Dataset: dataset (GitHub, alevinas/minecraftImagesRNA). Classes: araña, cerdo, creeper, gato, vaca, zombie.

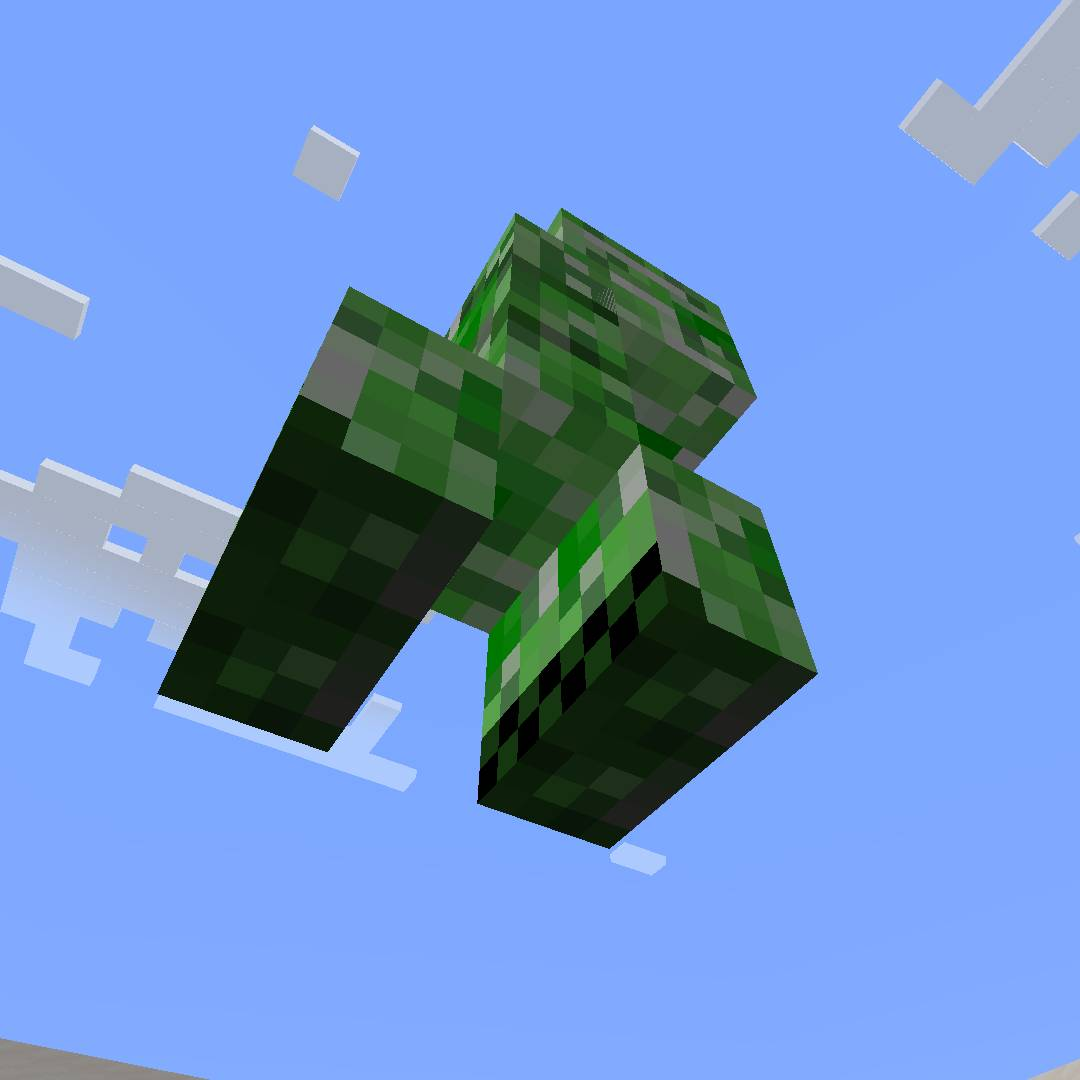
Label: creeper

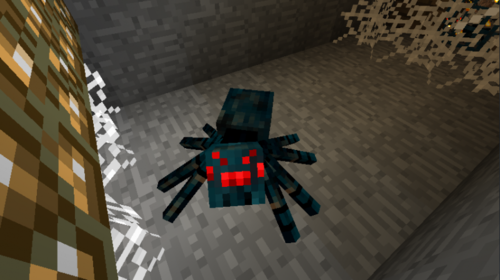
Label: araña

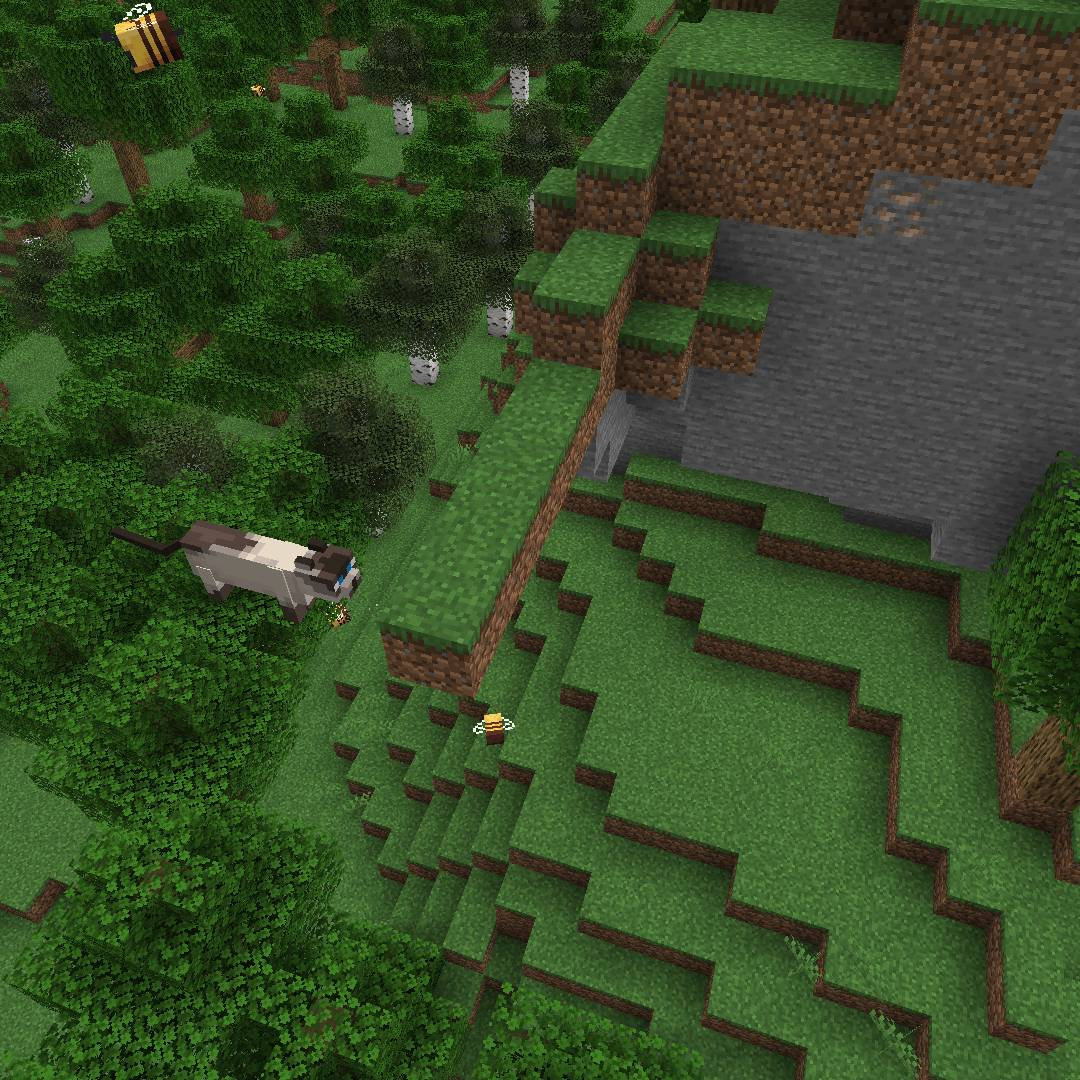
Label: gato

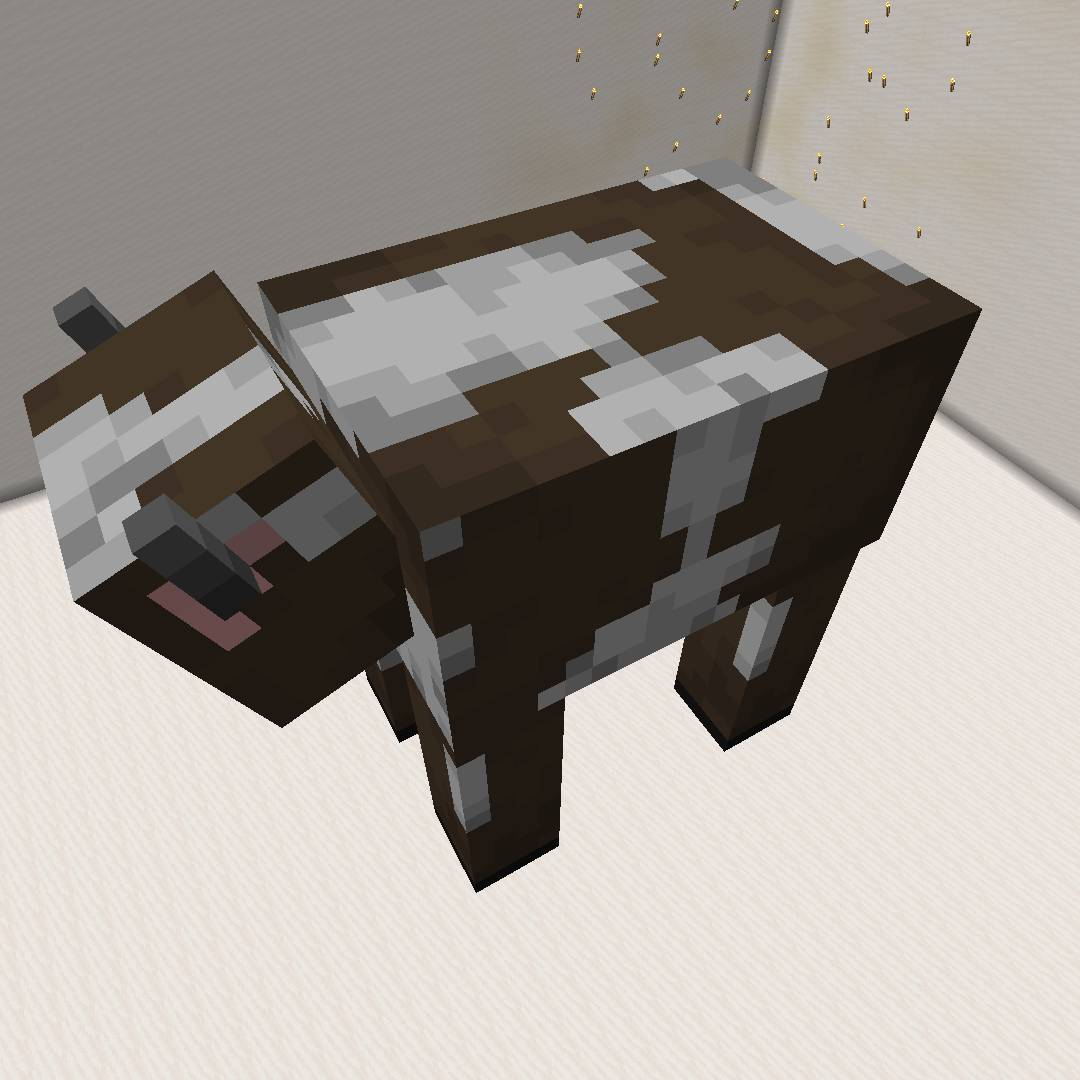
Label: vaca

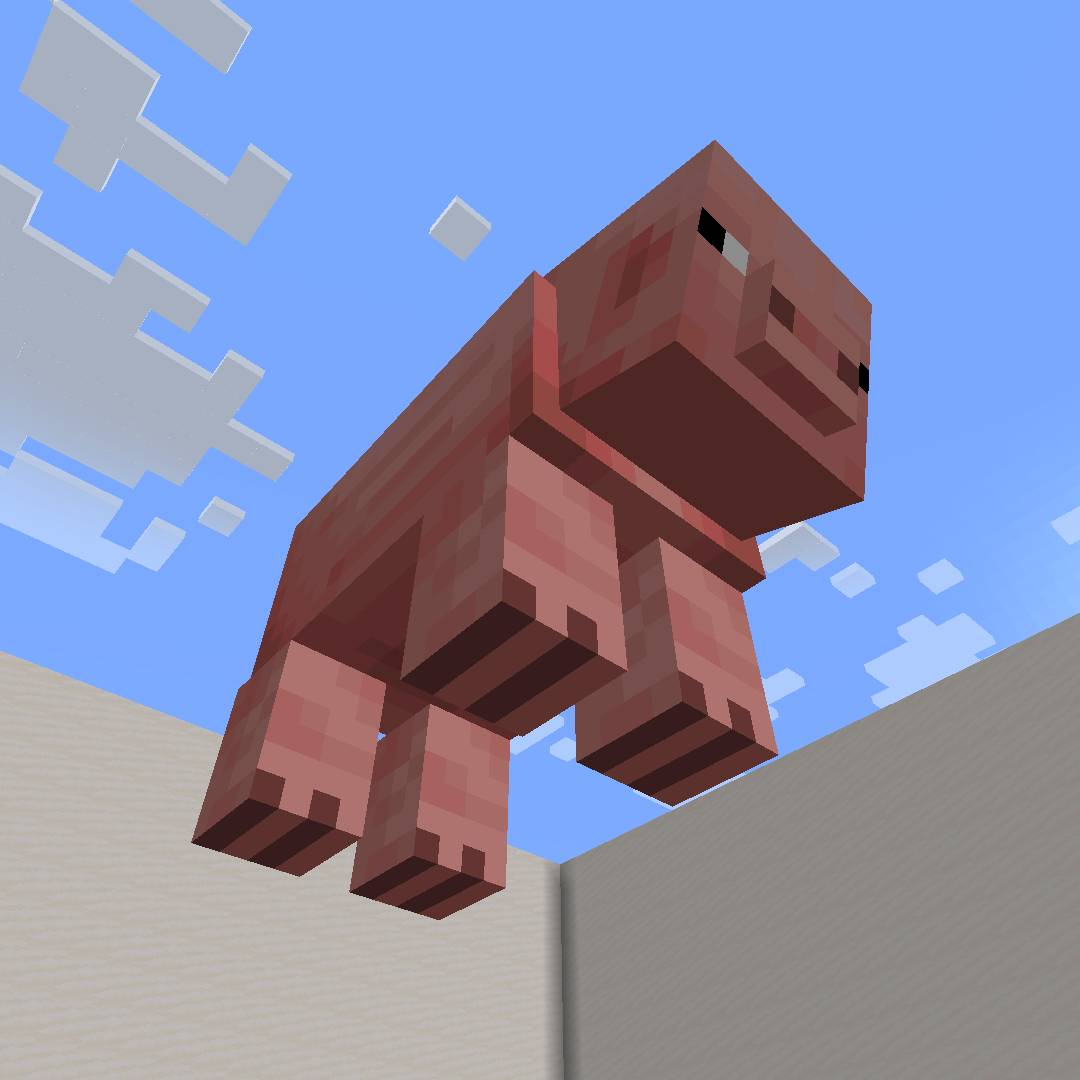
Label: cerdo

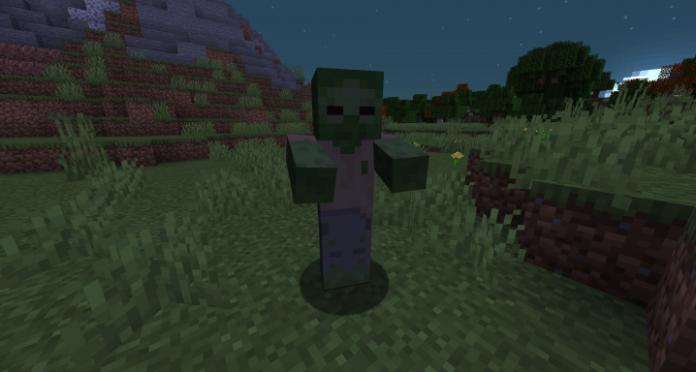
Label: zombie
